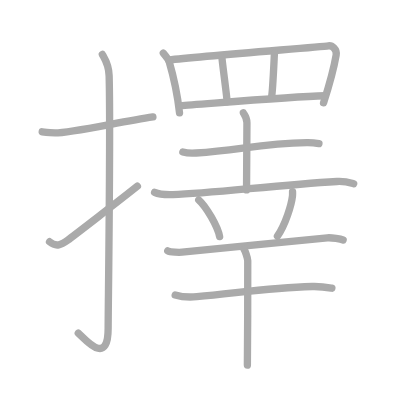
t = 0.00 s
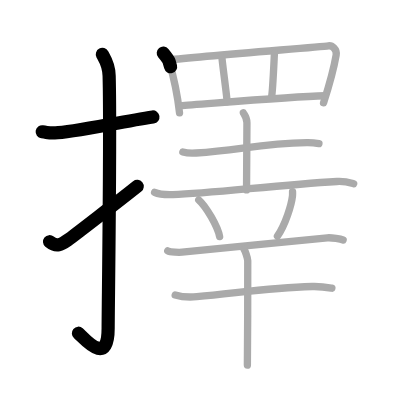
t = 3.25 s
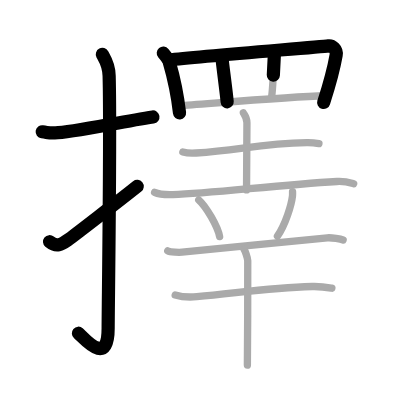
t = 6.50 s
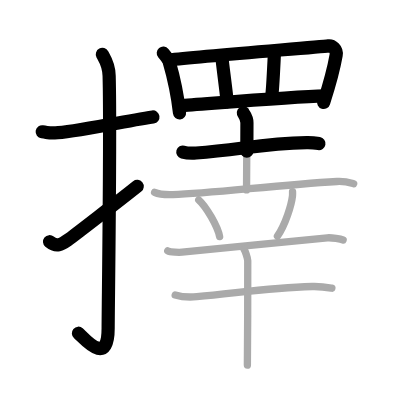
t = 9.50 s
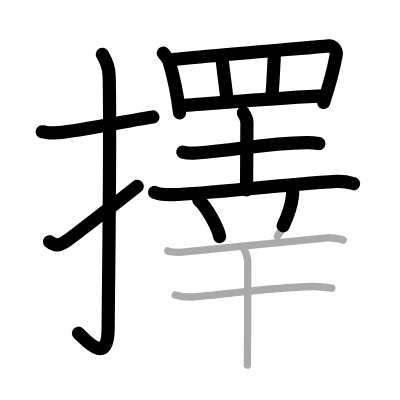
t = 12.75 s
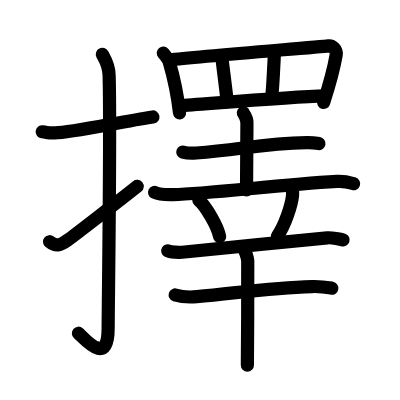
t = 16.00 s

The animated SVG that drew these frames (rendered in a browser with its animation timeline set to each time). Animation: 16 SMIL elements (animate=16); one cycle of 16.00 s.

<?xml version="1.0" standalone="no"?>
<!DOCTYPE svg PUBLIC "-//W3C//DTD SVG 1.1//EN"   "http://www.w3.org/Graphics/SVG/1.1/DTD/svg11.dtd">
<svg width="400px" height="400px"  version="1.1" xmlns="http://www.w3.org/2000/svg">
  <defs>
    <marker id="Triangle" viewBox="0 0 10 10" refX="0" refY="5" markerUnits="strokeWidth" markerWidth="3" style="stroke-opacity:0%;fill:#aaaaaa;" markerHeight="2" orient="auto">
      <path d="M 0 0 L 10 5 L 0 10 z" />
    </marker>
    
    <marker id="Arrow" viewBox="0 0 10 10" refX="5" refY="5" markerUnits="strokeWidth" markerWidth="1.8" style="stroke-opacity:0%;fill:#770000;" markerHeight="2" orient="auto">
      <path d="M 0 4 L 6 4 L 4 1 L 10 5 L 4 9 L 6 6 L 0 6 z" />
        <circle cx="5" cy="5" r="5" />
      </marker>
    
    <marker id="TriangleRed" viewBox="0 0 10 10" refX="0" refY="5" markerUnits="strokeWidth" markerWidth="3" style="stroke-opacity:0%;fill:#CC0000;" markerHeight="2" orient="auto">
      <path d="M 0 0 L 10 5 L 0 10 z" />
    </marker>
    
    <marker id="ArrowRed" viewBox="0 0 10 10" refX="5" refY="5" markerUnits="strokeWidth" markerWidth="1.8" style="stroke-opacity:0%;fill:#CC0000;" markerHeight="2" orient="auto">
      <path d="M 0 4 L 6 4 L 4 1 L 10 5 L 4 9 L 6 6 L 0 6 z" />
        <circle cx="5" cy="5" r="5" />
      </marker>
    
  </defs>
  
  <path style="fill:#ffffff; fill-opacity:100%; fill-rule:evenodd; stroke-width:0;" d="M 0 0 L 400px 0 L 400px 400px L 0 400px L 0 0" />

  <g transform="scale(3.6697247706422 3.6697247706422)">
<path style="fill:none; fill-opacity:0%; fill-rule:evenodd; stroke:#aaaaaa; stroke-opacity:100%; stroke-width: 1.5pt; stroke-linejoin:round; stroke-linecap:round;" d="M11.5 35.92c2.08 0.3 1.25 0.3 3.5 0.3c4.26 0 17.5-2.97 26.67-4.35"></path>
<path style="fill:none; fill-opacity:0%; fill-rule:evenodd; stroke:#aaaaaa; stroke-opacity:100%; stroke-width: 1.5pt; stroke-linejoin:round; stroke-linecap:round;" d="M27.89 14.83c0.51 0.97 1.77 2.63 1.85 5.83c0.43 15.38-0.27 63.55-0.27 68.79c0 10.8-6.56 2.64-8.14 1.32"></path>
<path style="fill:none; fill-opacity:0%; fill-rule:evenodd; stroke:#aaaaaa; stroke-opacity:100%; stroke-width: 1.5pt; stroke-linejoin:round; stroke-linecap:round;" d="M13.5 65.87c1.9 1.56 3.13 0.85 5.03-0.49c1.12-0.79 14.15-10.83 18.91-14.63"></path>
<path style="fill:none; fill-opacity:0%; fill-rule:evenodd; stroke:#aaaaaa; stroke-opacity:100%; stroke-width: 1.5pt; stroke-linejoin:round; stroke-linecap:round;" d="M44.5 14.48c0.23 0.28 1.47 1.9 1.58 2.25c0.81 2.77 2.28 9.04 2.84 14.02"></path>
<path style="fill:none; fill-opacity:0%; fill-rule:evenodd; stroke:#aaaaaa; stroke-opacity:100%; stroke-width: 1.5pt; stroke-linejoin:round; stroke-linecap:round;" d="M45.96 16.36c9.04-1.09 40.81-3.51 43.55-3.87c1-0.13 2.36 0.94 2.09 2.5c-0.56 3.25-1.94 8.38-3.43 13.02"></path>
<path style="fill:none; fill-opacity:0%; fill-rule:evenodd; stroke:#aaaaaa; stroke-opacity:100%; stroke-width: 1.5pt; stroke-linejoin:round; stroke-linecap:round;" d="M60.48 15.73c0.16 1.85 1.26 9.93 1.42 12.01"></path>
<path style="fill:none; fill-opacity:0%; fill-rule:evenodd; stroke:#aaaaaa; stroke-opacity:100%; stroke-width: 1.5pt; stroke-linejoin:round; stroke-linecap:round;" d="M74.78 14.58c-0.16 3-0.44 9.93-0.76 11.78"></path>
<path style="fill:none; fill-opacity:0%; fill-rule:evenodd; stroke:#aaaaaa; stroke-opacity:100%; stroke-width: 1.5pt; stroke-linejoin:round; stroke-linecap:round;" d="M49.15 28.78c5.6-0.34 29.6-2.42 39.39-2.68"></path>
<path style="fill:none; fill-opacity:0%; fill-rule:evenodd; stroke:#aaaaaa; stroke-opacity:100%; stroke-width: 1.5pt; stroke-linejoin:round; stroke-linecap:round;" d="M49.82 41.44c0.95 0.26 2.68 0.33 3.63 0.26c12.16-0.89 17.9-2.59 30.15-2.82c1.58-0.03 2.53 0.12 3.31 0.25"></path>
<path style="fill:none; fill-opacity:0%; fill-rule:evenodd; stroke:#aaaaaa; stroke-opacity:100%; stroke-width: 1.5pt; stroke-linejoin:round; stroke-linecap:round;" d="M66.31 30.75c0.07 0.23 0.98 1.21 0.98 2.69c0 9.6-0.11 15.9-0.11 18.31"></path>
<path style="fill:none; fill-opacity:0%; fill-rule:evenodd; stroke:#aaaaaa; stroke-opacity:100%; stroke-width: 1.5pt; stroke-linejoin:round; stroke-linecap:round;" d="M42.13 52.42c1.31 0.61 3.7 0.65 5.02 0.61c10.02-0.27 27.86-2.57 44.65-3.58c2.18-0.13 3.49 0.29 4.58 0.6"></path>
<path style="fill:none; fill-opacity:0%; fill-rule:evenodd; stroke:#aaaaaa; stroke-opacity:100%; stroke-width: 1.5pt; stroke-linejoin:round; stroke-linecap:round;" d="M54.16 54.48c2.01 1.77 5.19 7.26 5.69 10"></path>
<path style="fill:none; fill-opacity:0%; fill-rule:evenodd; stroke:#aaaaaa; stroke-opacity:100%; stroke-width: 1.5pt; stroke-linejoin:round; stroke-linecap:round;" d="M79.72 52.25c0.01 0.28 0.03 0.74-0.02 1.15c-0.28 2.42-1.89 7.71-4.1 10.96"></path>
<path style="fill:none; fill-opacity:0%; fill-rule:evenodd; stroke:#aaaaaa; stroke-opacity:100%; stroke-width: 1.5pt; stroke-linejoin:round; stroke-linecap:round;" d="M45.71 68.35c0.72 0.42 3.19 0.45 3.92 0.38c4.97-0.49 31.09-3.1 39.57-3.92c1.19-0.11 3.7 0.36 4.3 0.57"></path>
<path style="fill:none; fill-opacity:0%; fill-rule:evenodd; stroke:#aaaaaa; stroke-opacity:100%; stroke-width: 1.5pt; stroke-linejoin:round; stroke-linecap:round;" d="M47.74 80.38c1.53 0.47 4.36 0.6 5.89 0.47c10.54-0.89 19.3-2.45 31.44-2.77c2.56-0.07 4.09 0.23 5.37 0.46"></path>
<path style="fill:none; fill-opacity:0%; fill-rule:evenodd; stroke:#aaaaaa; stroke-opacity:100%; stroke-width: 1.5pt; stroke-linejoin:round; stroke-linecap:round;" d="M66.52 67.99c0.3 0.4 0.93 2.23 0.99 3.04c0.06 0.81-0.04 23.43-0.1 28.47"></path>

<path style="fill:none; fill-opacity:0%; fill-rule:evenodd; stroke:#000000; stroke-opacity:100%; stroke-width: 2.7pt; stroke-linejoin:round; stroke-linecap:round;" d="M11.5 35.92c2.08 0.3 1.25 0.3 3.5 0.3c4.26 0 17.5-2.97 26.67-4.35" pathLength="100" stroke-dashoffset="100" stroke-dasharray="100 105"><animate id="dashAnim1" attributeName="stroke-dashoffset" from="100" to="0" dur="1s" calcMode="linear" fill="freeze"/></path>
<path style="fill:none; fill-opacity:0%; fill-rule:evenodd; stroke:#000000; stroke-opacity:100%; stroke-width: 2.7pt; stroke-linejoin:round; stroke-linecap:round;" d="M27.89 14.83c0.51 0.97 1.77 2.63 1.85 5.83c0.43 15.38-0.27 63.55-0.27 68.79c0 10.8-6.56 2.64-8.14 1.32" pathLength="100" stroke-dashoffset="100" stroke-dasharray="100 105"><animate id="dashAnim2" attributeName="stroke-dashoffset" from="100" to="0" dur="1s" calcMode="linear" begin="dashAnim1.end" fill="freeze"/></path>
<path style="fill:none; fill-opacity:0%; fill-rule:evenodd; stroke:#000000; stroke-opacity:100%; stroke-width: 2.7pt; stroke-linejoin:round; stroke-linecap:round;" d="M13.5 65.87c1.9 1.56 3.13 0.85 5.03-0.49c1.12-0.79 14.15-10.83 18.91-14.63" pathLength="100" stroke-dashoffset="100" stroke-dasharray="100 105"><animate id="dashAnim3" attributeName="stroke-dashoffset" from="100" to="0" dur="1s" calcMode="linear" begin="dashAnim2.end" fill="freeze"/></path>
<path style="fill:none; fill-opacity:0%; fill-rule:evenodd; stroke:#000000; stroke-opacity:100%; stroke-width: 2.7pt; stroke-linejoin:round; stroke-linecap:round;" d="M44.5 14.48c0.23 0.28 1.47 1.9 1.58 2.25c0.81 2.77 2.28 9.04 2.84 14.02" pathLength="100" stroke-dashoffset="100" stroke-dasharray="100 105"><animate id="dashAnim4" attributeName="stroke-dashoffset" from="100" to="0" dur="1s" calcMode="linear" begin="dashAnim3.end" fill="freeze"/></path>
<path style="fill:none; fill-opacity:0%; fill-rule:evenodd; stroke:#000000; stroke-opacity:100%; stroke-width: 2.7pt; stroke-linejoin:round; stroke-linecap:round;" d="M45.96 16.36c9.04-1.09 40.81-3.51 43.55-3.87c1-0.13 2.36 0.94 2.09 2.5c-0.56 3.25-1.94 8.38-3.43 13.02" pathLength="100" stroke-dashoffset="100" stroke-dasharray="100 105"><animate id="dashAnim5" attributeName="stroke-dashoffset" from="100" to="0" dur="1s" calcMode="linear" begin="dashAnim4.end" fill="freeze"/></path>
<path style="fill:none; fill-opacity:0%; fill-rule:evenodd; stroke:#000000; stroke-opacity:100%; stroke-width: 2.7pt; stroke-linejoin:round; stroke-linecap:round;" d="M60.48 15.73c0.16 1.85 1.26 9.93 1.42 12.01" pathLength="100" stroke-dashoffset="100" stroke-dasharray="100 105"><animate id="dashAnim6" attributeName="stroke-dashoffset" from="100" to="0" dur="1s" calcMode="linear" begin="dashAnim5.end" fill="freeze"/></path>
<path style="fill:none; fill-opacity:0%; fill-rule:evenodd; stroke:#000000; stroke-opacity:100%; stroke-width: 2.7pt; stroke-linejoin:round; stroke-linecap:round;" d="M74.78 14.58c-0.16 3-0.44 9.93-0.76 11.78" pathLength="100" stroke-dashoffset="100" stroke-dasharray="100 105"><animate id="dashAnim7" attributeName="stroke-dashoffset" from="100" to="0" dur="1s" calcMode="linear" begin="dashAnim6.end" fill="freeze"/></path>
<path style="fill:none; fill-opacity:0%; fill-rule:evenodd; stroke:#000000; stroke-opacity:100%; stroke-width: 2.7pt; stroke-linejoin:round; stroke-linecap:round;" d="M49.15 28.78c5.6-0.34 29.6-2.42 39.39-2.68" pathLength="100" stroke-dashoffset="100" stroke-dasharray="100 105"><animate id="dashAnim8" attributeName="stroke-dashoffset" from="100" to="0" dur="1s" calcMode="linear" begin="dashAnim7.end" fill="freeze"/></path>
<path style="fill:none; fill-opacity:0%; fill-rule:evenodd; stroke:#000000; stroke-opacity:100%; stroke-width: 2.7pt; stroke-linejoin:round; stroke-linecap:round;" d="M49.82 41.44c0.95 0.26 2.68 0.33 3.63 0.26c12.16-0.89 17.9-2.59 30.15-2.82c1.58-0.03 2.53 0.12 3.31 0.25" pathLength="100" stroke-dashoffset="100" stroke-dasharray="100 105"><animate id="dashAnim9" attributeName="stroke-dashoffset" from="100" to="0" dur="1s" calcMode="linear" begin="dashAnim8.end" fill="freeze"/></path>
<path style="fill:none; fill-opacity:0%; fill-rule:evenodd; stroke:#000000; stroke-opacity:100%; stroke-width: 2.7pt; stroke-linejoin:round; stroke-linecap:round;" d="M66.31 30.75c0.07 0.23 0.98 1.21 0.98 2.69c0 9.6-0.11 15.9-0.11 18.31" pathLength="100" stroke-dashoffset="100" stroke-dasharray="100 105"><animate id="dashAnim10" attributeName="stroke-dashoffset" from="100" to="0" dur="1s" calcMode="linear" begin="dashAnim9.end" fill="freeze"/></path>
<path style="fill:none; fill-opacity:0%; fill-rule:evenodd; stroke:#000000; stroke-opacity:100%; stroke-width: 2.7pt; stroke-linejoin:round; stroke-linecap:round;" d="M42.13 52.42c1.31 0.61 3.7 0.65 5.02 0.61c10.02-0.27 27.86-2.57 44.65-3.58c2.18-0.13 3.49 0.29 4.58 0.6" pathLength="100" stroke-dashoffset="100" stroke-dasharray="100 105"><animate id="dashAnim11" attributeName="stroke-dashoffset" from="100" to="0" dur="1s" calcMode="linear" begin="dashAnim10.end" fill="freeze"/></path>
<path style="fill:none; fill-opacity:0%; fill-rule:evenodd; stroke:#000000; stroke-opacity:100%; stroke-width: 2.7pt; stroke-linejoin:round; stroke-linecap:round;" d="M54.16 54.48c2.01 1.77 5.19 7.26 5.69 10" pathLength="100" stroke-dashoffset="100" stroke-dasharray="100 105"><animate id="dashAnim12" attributeName="stroke-dashoffset" from="100" to="0" dur="1s" calcMode="linear" begin="dashAnim11.end" fill="freeze"/></path>
<path style="fill:none; fill-opacity:0%; fill-rule:evenodd; stroke:#000000; stroke-opacity:100%; stroke-width: 2.7pt; stroke-linejoin:round; stroke-linecap:round;" d="M79.72 52.25c0.01 0.28 0.03 0.74-0.02 1.15c-0.28 2.42-1.89 7.71-4.1 10.96" pathLength="100" stroke-dashoffset="100" stroke-dasharray="100 105"><animate id="dashAnim13" attributeName="stroke-dashoffset" from="100" to="0" dur="1s" calcMode="linear" begin="dashAnim12.end" fill="freeze"/></path>
<path style="fill:none; fill-opacity:0%; fill-rule:evenodd; stroke:#000000; stroke-opacity:100%; stroke-width: 2.7pt; stroke-linejoin:round; stroke-linecap:round;" d="M45.71 68.35c0.72 0.42 3.19 0.45 3.92 0.38c4.97-0.49 31.09-3.1 39.57-3.92c1.19-0.11 3.7 0.36 4.3 0.57" pathLength="100" stroke-dashoffset="100" stroke-dasharray="100 105"><animate id="dashAnim14" attributeName="stroke-dashoffset" from="100" to="0" dur="1s" calcMode="linear" begin="dashAnim13.end" fill="freeze"/></path>
<path style="fill:none; fill-opacity:0%; fill-rule:evenodd; stroke:#000000; stroke-opacity:100%; stroke-width: 2.7pt; stroke-linejoin:round; stroke-linecap:round;" d="M47.74 80.38c1.53 0.47 4.36 0.6 5.89 0.47c10.54-0.89 19.3-2.45 31.44-2.77c2.56-0.07 4.09 0.23 5.37 0.46" pathLength="100" stroke-dashoffset="100" stroke-dasharray="100 105"><animate id="dashAnim15" attributeName="stroke-dashoffset" from="100" to="0" dur="1s" calcMode="linear" begin="dashAnim14.end" fill="freeze"/></path>
<path style="fill:none; fill-opacity:0%; fill-rule:evenodd; stroke:#000000; stroke-opacity:100%; stroke-width: 2.7pt; stroke-linejoin:round; stroke-linecap:round;" d="M66.52 67.99c0.3 0.4 0.93 2.23 0.99 3.04c0.06 0.81-0.04 23.43-0.1 28.47" pathLength="100" stroke-dashoffset="100" stroke-dasharray="100 105"><animate id="dashAnim16" attributeName="stroke-dashoffset" from="100" to="0" dur="1s" calcMode="linear" begin="dashAnim15.end" fill="freeze"/></path>

</g>

</svg>  
          
